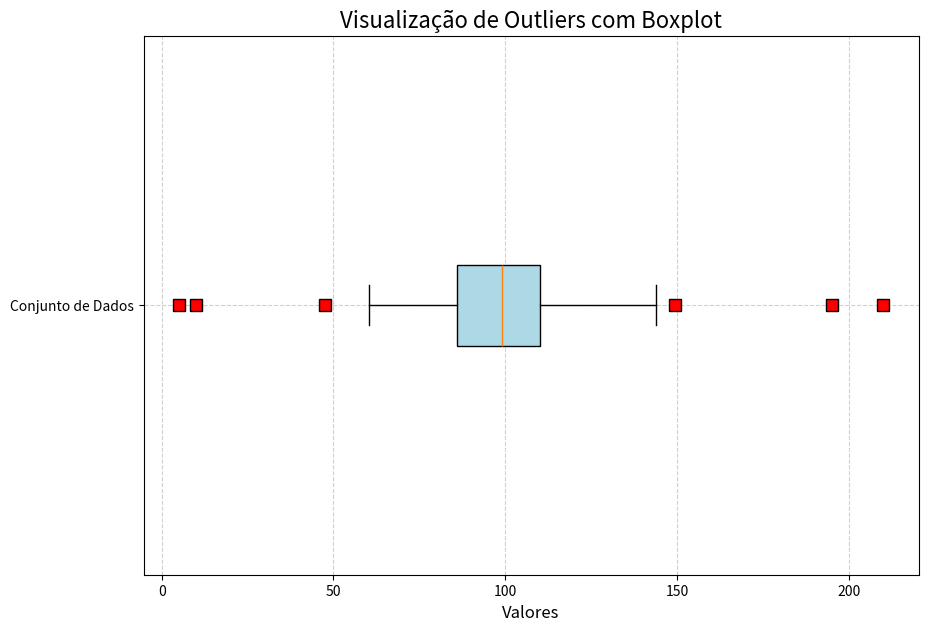

Here is the Python script that generated this plot:
import numpy as np
import matplotlib.pyplot as plt

np.random.seed(42)

dados_normais = np.random.normal(loc=100, scale=20, size=150)

outliers = np.array([5, 10, 195, 210])

dados_completos = np.concatenate([dados_normais, outliers])

plt.figure(figsize=(10, 7))

box = plt.boxplot(dados_completos, vert=False, patch_artist=True,
                  flierprops={'markerfacecolor': 'r', 'marker': 's', 'markersize': 8})

plt.title('Visualização de Outliers com Boxplot', fontsize=16)
plt.xlabel('Valores', fontsize=12)
plt.yticks([1], ['Conjunto de Dados']) 

colors = ['lightblue']
for patch in box['boxes']:
    patch.set_facecolor(colors[0])

plt.grid(True, linestyle='--', alpha=0.6)

plt.show()